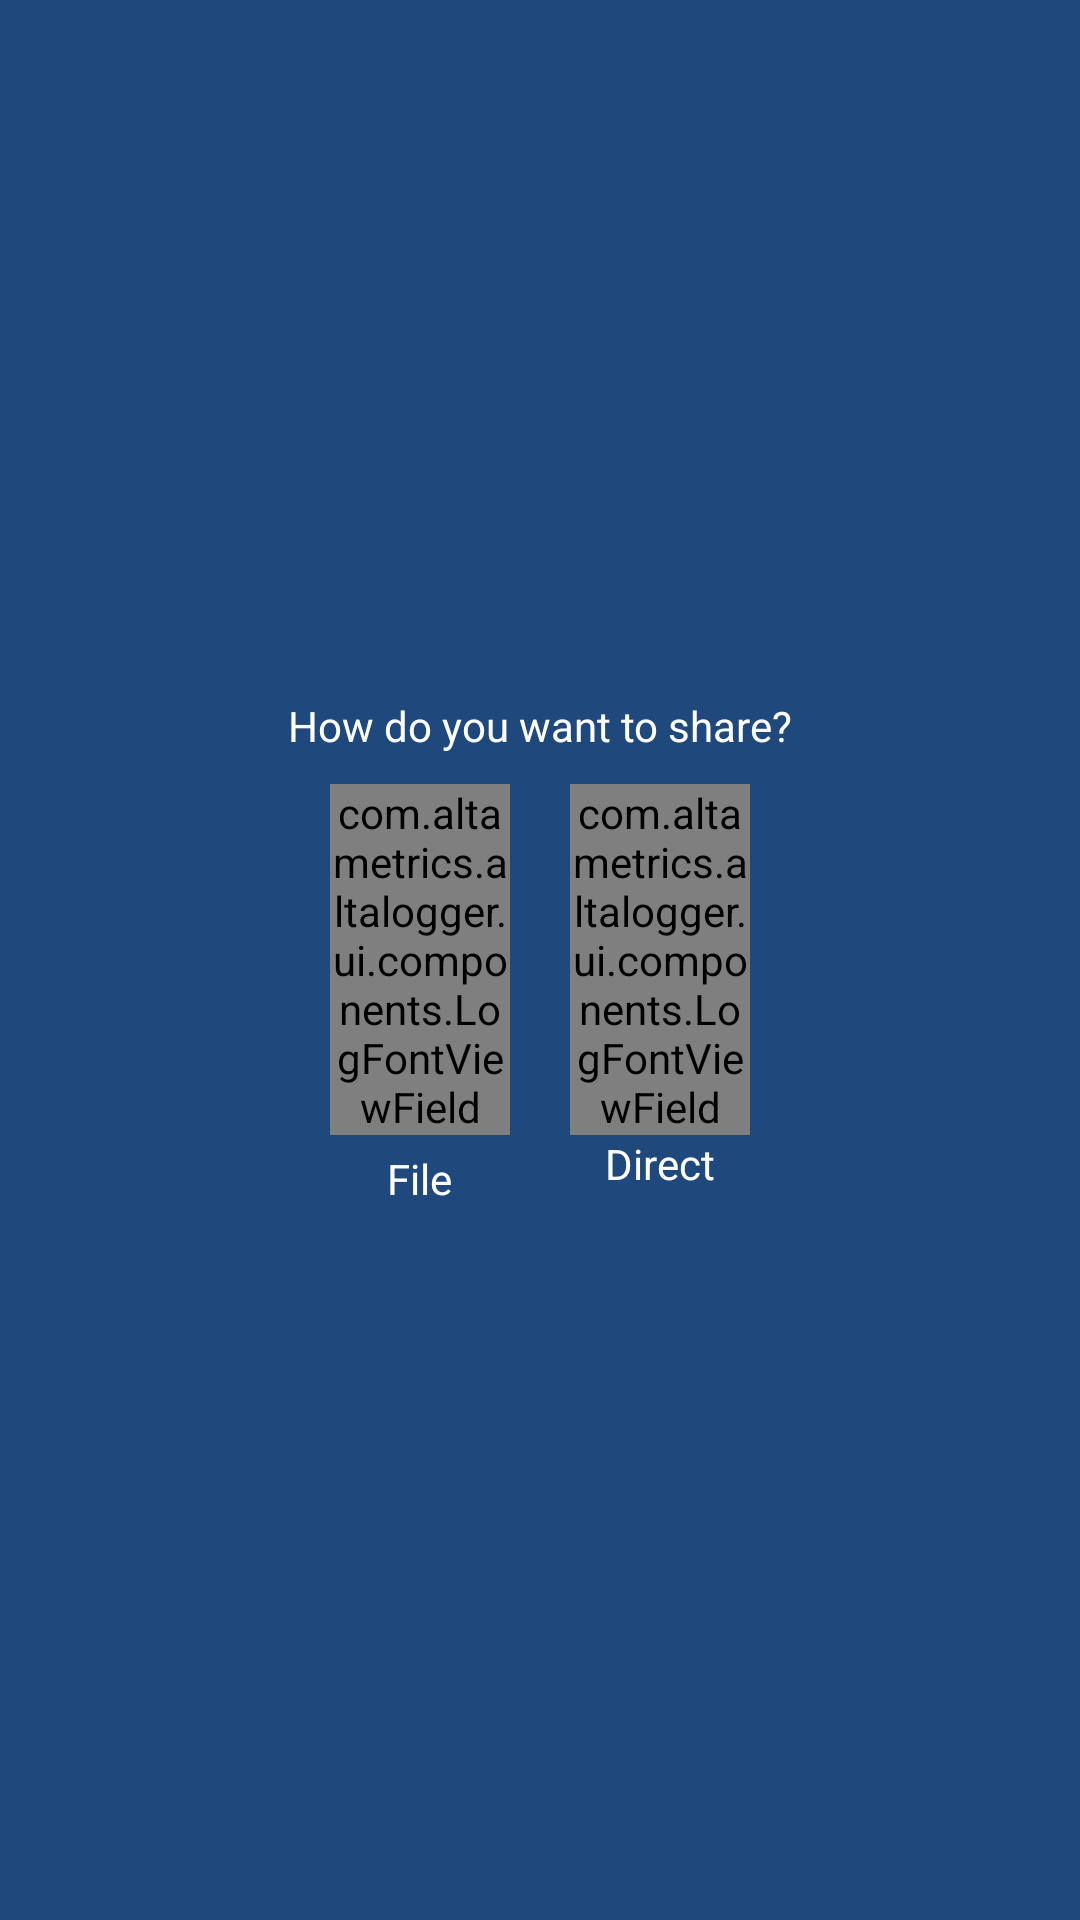

Reconstruct the res/layout file that produces this screen, plus the resources it refers to.
<!-- AndroidManifest.xml: application theme AppTheme -->
<!-- res/layout/alta_dialog_box.xml -->
<?xml version="1.0" encoding="utf-8"?>
<LinearLayout xmlns:android="http://schemas.android.com/apk/res/android"
    android:layout_width="match_parent"
    android:layout_height="120dp"
    android:background="@color/colorPrimary"
    android:gravity="center"
    android:orientation="vertical">

    <TextView
        android:layout_width="wrap_content"
        android:layout_height="wrap_content"
        android:layout_marginTop="5dp"
        android:text="How do you want to share?"
        android:textColor="@android:color/white" />

    <LinearLayout
        android:layout_width="wrap_content"
        android:layout_height="wrap_content">

        <LinearLayout
            android:id="@+id/first_button"
            android:layout_width="wrap_content"
            android:layout_height="wrap_content"
            android:layout_margin="10dp"
            android:background="@color/colorPrimary"
            android:gravity="center"
            android:orientation="vertical">

            <com.altametrics.altalogger.ui.components.LogFontViewField
                android:id="@+id/btn_yes"
                android:layout_width="60dp"
                android:layout_height="wrap_content"
                android:layout_marginBottom="5dp"
                android:clickable="true"
                android:gravity="center"
                android:text="@string/share_file"
                android:textColor="@android:color/white"
                android:textSize="50dp" />

            <TextView
                android:id="@+id/file_share"
                android:layout_width="wrap_content"
                android:layout_height="wrap_content"
                android:layout_below="@+id/btn_yes"
                android:text="File"
                android:textColor="@android:color/white" />
        </LinearLayout>

        <LinearLayout
            android:layout_width="60dp"
            android:layout_height="wrap_content"
            android:layout_margin="10dp"
            android:layout_marginBottom="5dp"
            android:layout_toRightOf="@+id/first_button"
            android:background="@color/colorPrimary"
            android:gravity="center"
            android:orientation="vertical">

            <com.altametrics.altalogger.ui.components.LogFontViewField
                android:id="@+id/btn_no"
                android:layout_width="wrap_content"
                android:layout_height="wrap_content"
                android:clickable="true"
                android:gravity="center"
                android:text="@string/share_log_icon"
                android:textColor="@android:color/white"
                android:textSize="50dp" />

            <TextView
                android:id="@+id/direct_share"
                android:layout_width="wrap_content"
                android:layout_height="wrap_content"
                android:layout_below="@+id/btn_no"
                android:text="Direct"
                android:textColor="@android:color/white" />
        </LinearLayout>
    </LinearLayout>
</LinearLayout>
<!-- resources referenced by this layout -->
<resources>
  <color name="colorPrimary">#1F497D</color>
  <string name="share_file" translatable="false"></string>
  <string name="share_log_icon" translatable="false"></string>
  <style name="AppTheme" parent="AppBaseTheme">
          
          <item name="android:windowBackground">@color/colorPrimaryDark</item>
      </style>
  <style name="AppBaseTheme" parent="Theme.AppCompat.Light.NoActionBar">
          
      </style>
  <color name="colorPrimaryDark">#143052</color>
</resources>
